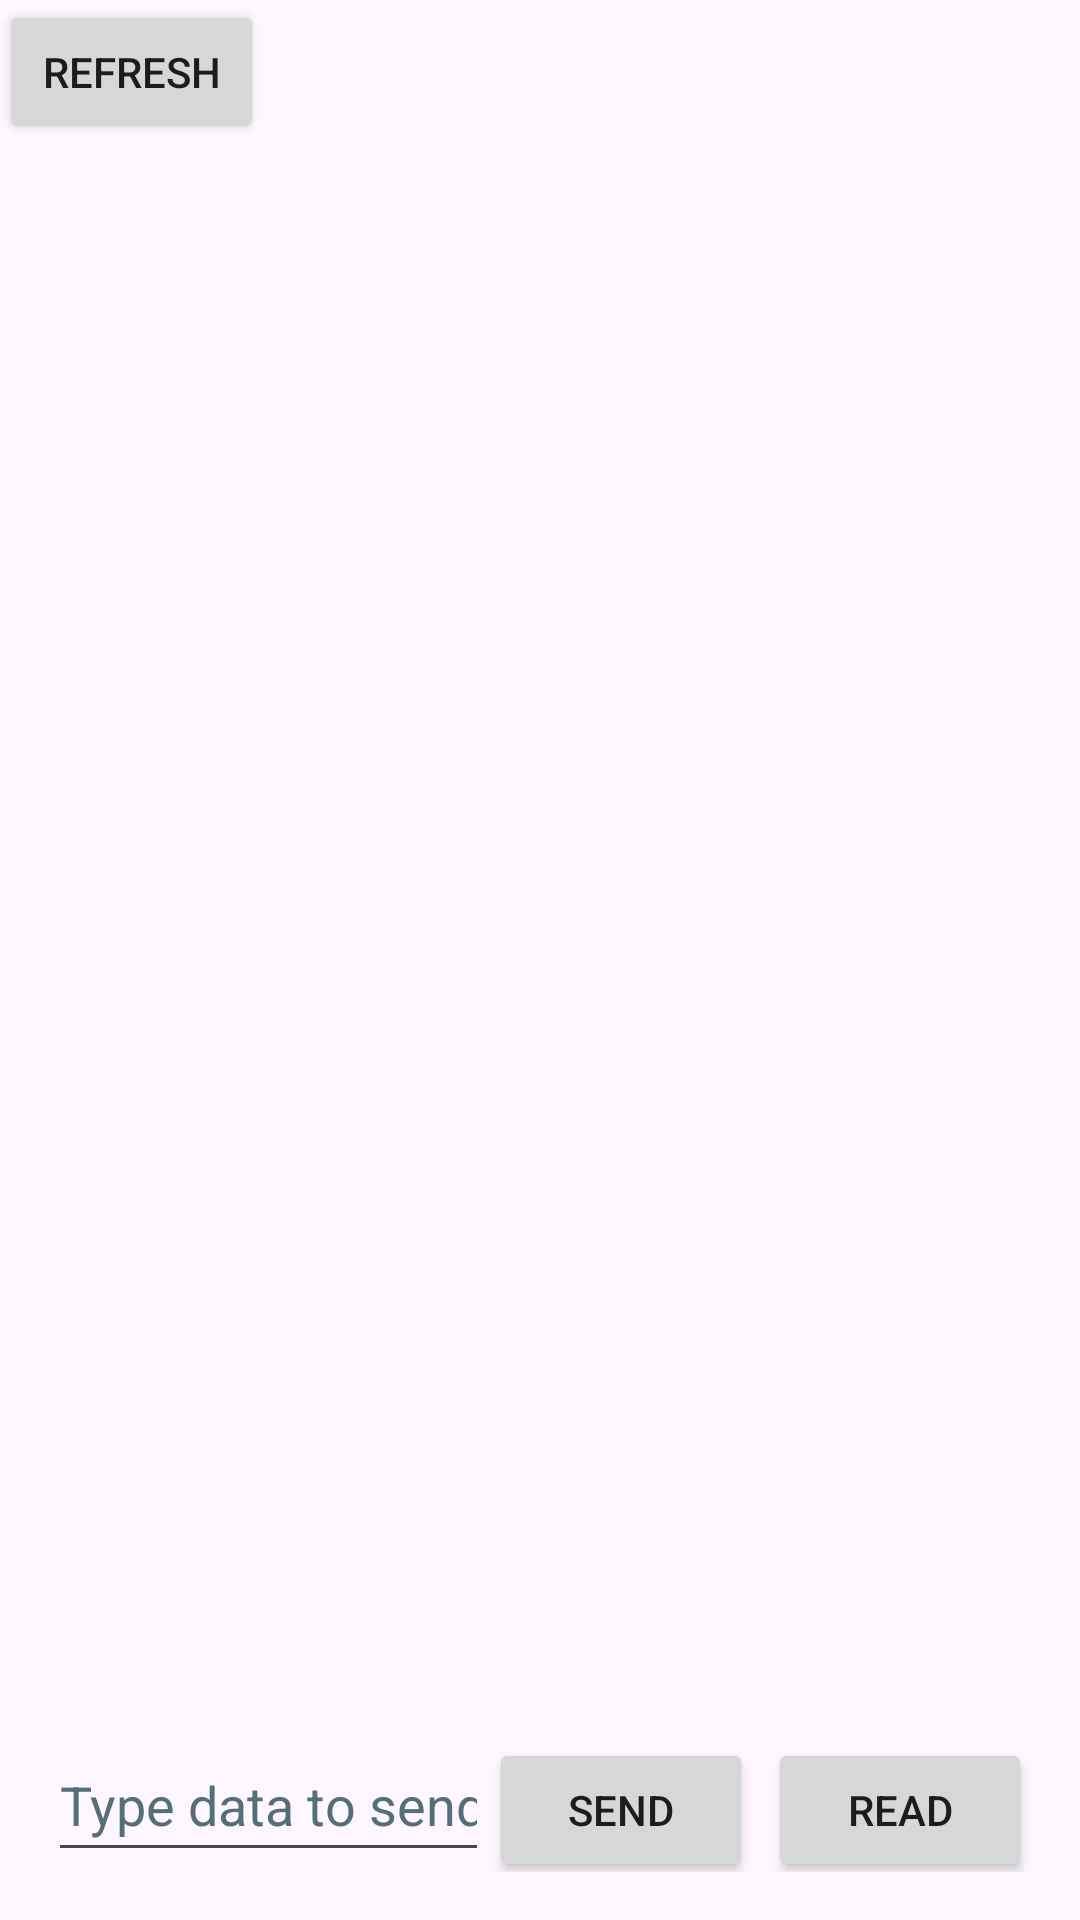

The Android layout XML behind this screen, and the referenced resources:
<!-- AndroidManifest.xml: application theme Theme.SerialV2 -->
<!-- res/layout/activity_main.xml -->
<?xml version="1.0" encoding="utf-8"?>
<RelativeLayout xmlns:android="http://schemas.android.com/apk/res/android"
    xmlns:tools="http://schemas.android.com/tools"
    android:layout_width="match_parent"
    android:layout_height="match_parent"
    android:layout_margin="10dp">

    <Button
        android:id="@+id/btnRefresh"
        android:layout_width="wrap_content"
        android:layout_height="wrap_content"
        android:text="@string/refresh" />

    <androidx.recyclerview.widget.RecyclerView
        android:id="@+id/recyclerViewDevices"
        android:layout_below="@id/btnRefresh"
        android:layout_width="match_parent"
        android:layout_height="wrap_content"
        android:layout_above="@+id/layoutControls" />

    <LinearLayout
        android:id="@+id/layoutControls"
        android:layout_width="match_parent"
        android:layout_height="wrap_content"
        android:layout_alignParentBottom="true"
        android:orientation="horizontal"
        android:padding="16dp">

        <EditText
            android:id="@+id/txtData"
            android:layout_width="0dp"
            android:layout_height="wrap_content"
            android:layout_weight="1"
            android:hint="@string/type_data_to_send"
            android:importantForAutofill="no"
            android:inputType="text"
            android:minHeight="48dp"
            android:textColorHint="#546E7A"
            tools:ignore="VisualLintTextFieldSize" />

        <Button
            android:id="@+id/buttonSend"
            android:layout_width="wrap_content"
            android:layout_height="wrap_content"
            android:text="@string/send"
            android:layout_marginEnd="5dp"
            tools:ignore="TouchTargetSizeCheck" />

        <Button
            android:id="@+id/buttonRead"
            android:layout_width="wrap_content"
            android:layout_height="wrap_content"
            android:text="@string/read"
            tools:ignore="TouchTargetSizeCheck" />
    </LinearLayout>

</RelativeLayout>
<!-- resources referenced by this layout -->
<resources>
  <string name="read">Read</string>
  <string name="refresh">Refresh</string>
  <string name="send">Send</string>
  <string name="type_data_to_send">Type data to send</string>
  <style name="Theme.SerialV2" parent="Base.Theme.SerialV2" />
  <style name="Base.Theme.SerialV2" parent="Theme.Material3.DayNight.NoActionBar">
          
          
      </style>
</resources>
